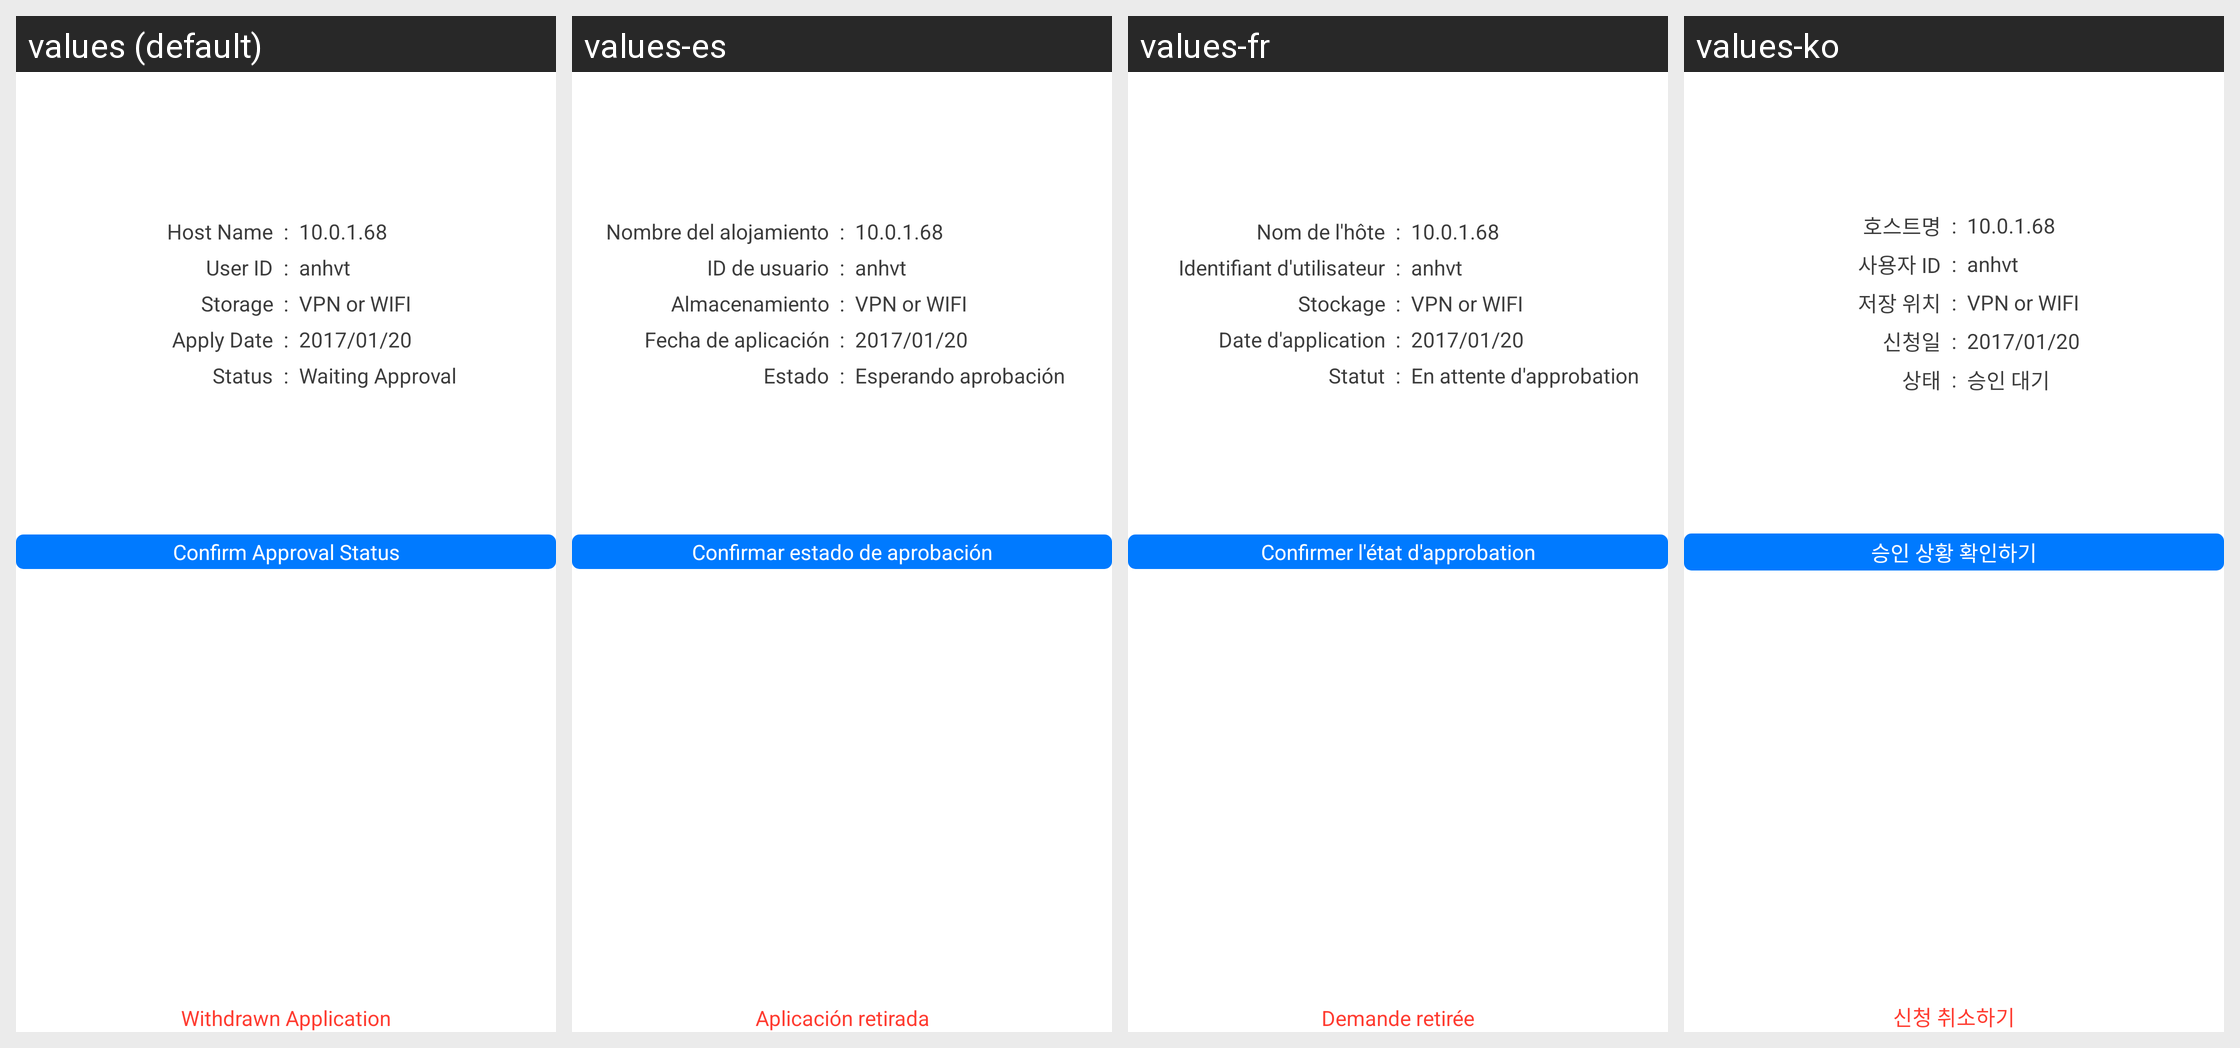

Locale-by-locale string values for the Android screen shown in this grid:
Android screen res/layout/fragment_detail_confirm_apply_tablet.xml rendered under 4 locales, left to right: values (default), values-es, values-fr, values-ko. Device: Nexus 5 (rendered at 1080×1920; each locale shown at half size, 540×960, under a caption strip naming it); theme android:Theme.Holo.Light.DarkActionBar.
Other locales in the repository, not shown: values-da, values-de, values-ja, values-nl, values-ru, values-sv, values-vi, values-zh-rCN, values-zh-rTW.
Strings drawn on this screen, with the default value and each locale's value (text and hints the layout hard-codes, and strings that could not be matched under every locale, appear in the picture but are not listed):

confirm_apply_status
  values: Confirm Approval Status
  values-es: Confirmar estado de aprobación
  values-fr: Confirmer l'état d'approbation
  values-ko: 승인 상황 확인하기

host_name
  values: Host Name
  values-es: Nombre del alojamiento
  values-fr: Nom de l'hôte
  values-ko: 호스트명

certlogin_userid_title
  values: User ID
  values-es: ID de usuario
  values-fr: Identifiant d'utilisateur
  values-ko: 사용자 ID

place
  values: Storage
  values-es: Almacenamiento
  values-fr: Stockage
  values-ko: 저장 위치

apply_date
  values: Apply Date
  values-es: Fecha de aplicación
  values-fr: Date d'application
  values-ko: 신청일

status
  values: Status
  values-es: Estado
  values-fr: Statut
  values-ko: 상태

stt_waiting_approval
  values: Waiting Approval
  values-es: Esperando aprobación
  values-fr: En attente d'approbation
  values-ko: 승인 대기

withdrawal_apply
  values: Withdrawn Application
  values-es: Aplicación retirada
  values-fr: Demande retirée
  values-ko: 신청 취소하기
